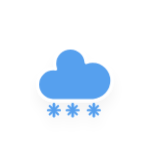
t = 0.00 s
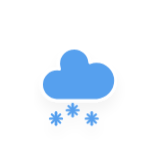
t = 1.20 s
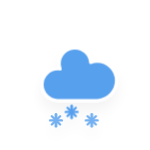
t = 1.45 s
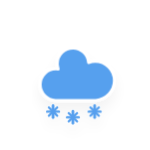
t = 2.20 s
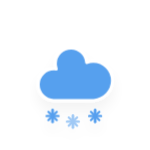
t = 2.83 s
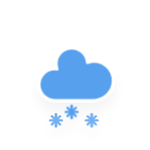
t = 3.45 s

The animated SVG that drew these frames (rendered in a browser with its animation timeline set to each time). Animation: 3 CSS @keyframes rules; one cycle of 4.20 s, repeats indefinitely.

<?xml version="1.0" encoding="utf-8"?>
<!-- (c) ammap.com | SVG weather icons -->
<svg
    version="1.1"
    xmlns="http://www.w3.org/2000/svg"
    xmlns:xlink="http://www.w3.org/1999/xlink"
    width="150"
    height="150"
    viewbox="0 0 64 64">
    <defs>
        <filter id="blur" width="200%" height="200%">
            <feGaussianBlur in="SourceAlpha" stdDeviation="3"/>
            <feOffset dx="0" dy="4" result="offsetblur"/>
            <feComponentTransfer>
                <feFuncA type="linear" slope="0.05"/>
            </feComponentTransfer>
            <feMerge> 
                <feMergeNode/>
                <feMergeNode in="SourceGraphic"/> 
            </feMerge>
        </filter>
        <style type="text/css">
/*
** CLOUDS
*/
@keyframes am-weather-cloud-2 {
  0% {
    -webkit-transform: translate(0px,0px);
       -moz-transform: translate(0px,0px);
        -ms-transform: translate(0px,0px);
            transform: translate(0px,0px);
  }

  50% {
    -webkit-transform: translate(2px,0px);
       -moz-transform: translate(2px,0px);
        -ms-transform: translate(2px,0px);
            transform: translate(2px,0px);
  }

  100% {
    -webkit-transform: translate(0px,0px);
       -moz-transform: translate(0px,0px);
        -ms-transform: translate(0px,0px);
            transform: translate(0px,0px);
  }
}

.am-weather-cloud-2 {
  -webkit-animation-name: am-weather-cloud-2;
     -moz-animation-name: am-weather-cloud-2;
          animation-name: am-weather-cloud-2;
  -webkit-animation-duration: 3s;
     -moz-animation-duration: 3s;
          animation-duration: 3s;
  -webkit-animation-timing-function: linear;
     -moz-animation-timing-function: linear;
          animation-timing-function: linear;
  -webkit-animation-iteration-count: infinite;
     -moz-animation-iteration-count: infinite;
          animation-iteration-count: infinite;
}

/*
** SNOW
*/
@keyframes am-weather-snow {
  0% {
    -webkit-transform: translateX(0) translateY(0);
       -moz-transform: translateX(0) translateY(0);
        -ms-transform: translateX(0) translateY(0);
            transform: translateX(0) translateY(0);
  }

  33.33% {
    -webkit-transform: translateX(-1.2px) translateY(2px);
       -moz-transform: translateX(-1.2px) translateY(2px);
        -ms-transform: translateX(-1.2px) translateY(2px);
            transform: translateX(-1.2px) translateY(2px);
  }

  66.66% {
    -webkit-transform: translateX(1.4px) translateY(4px);
       -moz-transform: translateX(1.4px) translateY(4px);
        -ms-transform: translateX(1.4px) translateY(4px);
            transform: translateX(1.4px) translateY(4px);
    opacity: 1;
  }

  100% {
    -webkit-transform: translateX(-1.6px) translateY(6px);
       -moz-transform: translateX(-1.6px) translateY(6px);
        -ms-transform: translateX(-1.6px) translateY(6px);
            transform: translateX(-1.6px) translateY(6px);
    opacity: 0;
  }
}

@keyframes am-weather-snow-reverse {
  0% {
    -webkit-transform: translateX(0) translateY(0);
       -moz-transform: translateX(0) translateY(0);
        -ms-transform: translateX(0) translateY(0);
            transform: translateX(0) translateY(0);
  }

  33.33% {
    -webkit-transform: translateX(1.2px) translateY(2px);
       -moz-transform: translateX(1.2px) translateY(2px);
        -ms-transform: translateX(1.2px) translateY(2px);
            transform: translateX(1.2px) translateY(2px);
  }

  66.66% {
    -webkit-transform: translateX(-1.4px) translateY(4px);
       -moz-transform: translateX(-1.4px) translateY(4px);
        -ms-transform: translateX(-1.4px) translateY(4px);
            transform: translateX(-1.4px) translateY(4px);
    opacity: 1;
  }

  100% {
    -webkit-transform: translateX(1.6px) translateY(6px);
       -moz-transform: translateX(1.6px) translateY(6px);
        -ms-transform: translateX(1.6px) translateY(6px);
            transform: translateX(1.6px) translateY(6px);
    opacity: 0;
  }
}

.am-weather-snow-1 {
  -webkit-animation-name: am-weather-snow;
     -moz-animation-name: am-weather-snow;
      -ms-animation-name: am-weather-snow;
          animation-name: am-weather-snow;
  -webkit-animation-duration: 2s;
     -moz-animation-duration: 2s;
      -ms-animation-duration: 2s;
          animation-duration: 2s;
  -webkit-animation-timing-function: linear;
     -moz-animation-timing-function: linear;
      -ms-animation-timing-function: linear;
          animation-timing-function: linear;
  -webkit-animation-iteration-count: infinite;
     -moz-animation-iteration-count: infinite;
      -ms-animation-iteration-count: infinite;
          animation-iteration-count: infinite;
}

.am-weather-snow-2 {
  -webkit-animation-name: am-weather-snow;
     -moz-animation-name: am-weather-snow;
      -ms-animation-name: am-weather-snow;
          animation-name: am-weather-snow;
  -webkit-animation-delay: 1.2s;
     -moz-animation-delay: 1.2s;
      -ms-animation-delay: 1.2s;
          animation-delay: 1.2s;
  -webkit-animation-duration: 2s;
     -moz-animation-duration: 2s;
      -ms-animation-duration: 2s;
          animation-duration: 2s;
  -webkit-animation-timing-function: linear;
     -moz-animation-timing-function: linear;
      -ms-animation-timing-function: linear;
          animation-timing-function: linear;
  -webkit-animation-iteration-count: infinite;
     -moz-animation-iteration-count: infinite;
      -ms-animation-iteration-count: infinite;
          animation-iteration-count: infinite;
}

.am-weather-snow-3 {
  -webkit-animation-name: am-weather-snow-reverse;
     -moz-animation-name: am-weather-snow-reverse;
      -ms-animation-name: am-weather-snow-reverse;
          animation-name: am-weather-snow-reverse;
  -webkit-animation-duration: 2s;
     -moz-animation-duration: 2s;
      -ms-animation-duration: 2s;
          animation-duration: 2s;
  -webkit-animation-timing-function: linear;
     -moz-animation-timing-function: linear;
      -ms-animation-timing-function: linear;
          animation-timing-function: linear;
  -webkit-animation-iteration-count: infinite;
     -moz-animation-iteration-count: infinite;
      -ms-animation-iteration-count: infinite;
          animation-iteration-count: infinite;
}

        </style>
    </defs>
    <g filter="url(#blur)" id="snowy-6">
        <g transform="translate(20,10)">
            <g class="am-weather-cloud-2">
                <path d="M47.7,35.4c0-4.6-3.7-8.2-8.2-8.2c-1,0-1.9,0.2-2.8,0.5c-0.3-3.4-3.1-6.2-6.6-6.2c-3.7,0-6.7,3-6.7,6.7c0,0.8,0.2,1.6,0.4,2.3    c-0.3-0.1-0.7-0.1-1-0.1c-3.7,0-6.7,3-6.7,6.7c0,3.6,2.9,6.6,6.5,6.7l17.2,0C44.2,43.3,47.7,39.8,47.7,35.4z" fill="#57A0EE" stroke="white" stroke-linejoin="round" stroke-width="1.2" transform="translate(-20,-11)"/>
            </g>
            <g class="am-weather-snow-1">
                <g transform="translate(3,28)">
                    <line fill="none" stroke="#57A0EE" stroke-linecap="round" stroke-width="1.2" transform="translate(0,9), rotate(0)" x1="0" x2="0" y1="-2.5" y2="2.5" />
                    <line fill="none" stroke="#57A0EE" stroke-linecap="round" stroke-width="1" transform="translate(0,9), rotate(45)" x1="0" x2="0" y1="-2.5" y2="2.5" />
                    <line fill="none" stroke="#57A0EE" stroke-linecap="round" stroke-width="1" transform="translate(0,9), rotate(90)" x1="0" x2="0" y1="-2.5" y2="2.5" />
                    <line fill="none" stroke="#57A0EE" stroke-linecap="round" stroke-width="1" transform="translate(0,9), rotate(135)" x1="0" x2="0" y1="-2.5" y2="2.5" />
                </g>
            </g>
            <g class="am-weather-snow-2">
                <g transform="translate(11,28)">
                    <line fill="none" stroke="#57A0EE" stroke-linecap="round" stroke-width="1.2" transform="translate(0,9), rotate(0)" x1="0" x2="0" y1="-2.5" y2="2.5" />
                    <line fill="none" stroke="#57A0EE" stroke-linecap="round" stroke-width="1" transform="translate(0,9), rotate(45)" x1="0" x2="0" y1="-2.5" y2="2.5" />
                    <line fill="none" stroke="#57A0EE" stroke-linecap="round" stroke-width="1" transform="translate(0,9), rotate(90)" x1="0" x2="0" y1="-2.5" y2="2.5" />
                    <line fill="none" stroke="#57A0EE" stroke-linecap="round" stroke-width="1" transform="translate(0,9), rotate(135)" x1="0" x2="0" y1="-2.5" y2="2.5" />
                </g>
            </g>
            <g class="am-weather-snow-3">
                <g transform="translate(20,28)">
                    <line fill="none" stroke="#57A0EE" stroke-linecap="round" stroke-width="1.2" transform="translate(0,9), rotate(0)" x1="0" x2="0" y1="-2.5" y2="2.5" />
                    <line fill="none" stroke="#57A0EE" stroke-linecap="round" stroke-width="1" transform="translate(0,9), rotate(45)" x1="0" x2="0" y1="-2.5" y2="2.5" />
                    <line fill="none" stroke="#57A0EE" stroke-linecap="round" stroke-width="1" transform="translate(0,9), rotate(90)" x1="0" x2="0" y1="-2.5" y2="2.5" />
                    <line fill="none" stroke="#57A0EE" stroke-linecap="round" stroke-width="1" transform="translate(0,9), rotate(135)" x1="0" x2="0" y1="-2.5" y2="2.5" />
                </g>
            </g>
        </g>
    </g>
</svg>